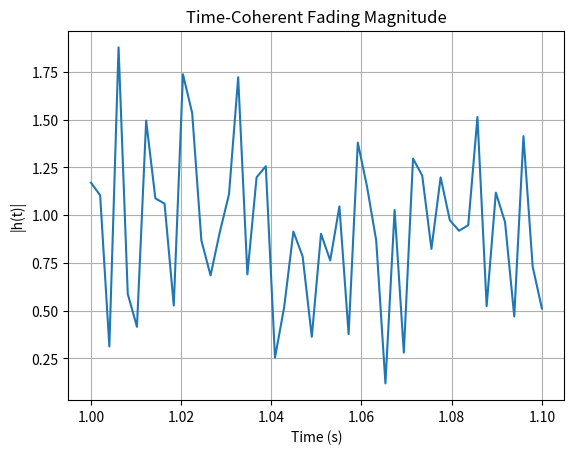

Here is the Python script that generated this plot:
#!/usr/bin/env python3
import numpy as np
import matplotlib.pyplot as plt
from scipy.special import j0

BSM_MSG_STRUCT = {
    "message_id": 8,
    "temporary_id": 32,
    "timestamp": 32,
    "lat": 32,
    "lon": 32,
    "elev": 32,
    "accuracy": 1,
    "speed": 16,
    "direction": 16,
    "ax": 16,
    "ay": 16,
    "az": 16,
    "yaw_rate": 16,
    "brake_status": 8,
    "length": 16,
    "width": 16,
    "emergency": 1
}

class Vehicle:
    """
    Represents a vehicle in 2D space with constant velocity.

    Attributes:
        id (str): Unique identifier for the vehicle.
        position (np.ndarray): Current [x, y] position in meters.
        velocity (np.ndarray): Current [vx, vy] velocity in m/s.
        freq (float): Carrier frequency in Hz (for Doppler calculations).
        c (float): Speed of light in m/s.
        last_update (float): Last time (s) the position was updated.
    """
    def __init__(self, id, x, y, vx, vy, freq=5.9e9, c=3e8, receive_f=lambda a, b: a):
        self.id = id
        self.position = np.array([x, y], dtype=float)
        self.velocity = np.array([vx, vy], dtype=float)
        self.freq = freq
        self.c = c
        self.last_update = 0.0
        self.history = []
        self.stop_segments = []  # List of (start, end) tuples
        self.current_stop_start = None
        self._last_speed = np.linalg.norm([vx, vy])
        self.receive_f = receive_f

        self.packets_received = 0

    def move_to(self, t):
        dt = t - self.last_update
        if dt <= 0:
            return

        speed = np.linalg.norm(self.velocity)
        stopped_threshold = 0.1  # Consider stopped below this speed
        
        # Track stop segments
        if speed < stopped_threshold and self._last_speed >= stopped_threshold:
            # Transition to stopped
            self.current_stop_start = t
        elif speed >= stopped_threshold and self._last_speed < stopped_threshold:
            # Transition to moving
            if self.current_stop_start is not None:
                self.stop_segments.append((self.current_stop_start, t))
                self.current_stop_start = None
        
        self._last_speed = speed
        
        # Update position history
        self.history.append((t, self.position.copy()))
        self.position += self.velocity * dt
        self.last_update = t

    @property
    def stopped_time(self):
        total = sum(end - start for start, end in self.stop_segments)
        if self.current_stop_start is not None:
            total += self.last_update - self.current_stop_start
        return total

    def doppler_shift(self, transmitter):
        """
        Compute the Doppler shift (Hz) observed at this vehicle (receiver)
        for a transmission from 'transmitter'.

        Uses:
            v_rel = (v_tx - v_rx) ⋅ (p_rx - p_tx) / |p_rx - p_tx|
            f_D = (v_rel / c) * f_c

        Args:
            transmitter (Vehicle): The transmitting vehicle.
        Returns:
            float: Doppler frequency shift in Hz.
        """
        # Vector from transmitter to receiver
        disp = self.position - transmitter.position
        dist = np.linalg.norm(disp)
        if dist == 0:
            return 0.0
        direction = disp / dist
        # Relative velocity (projected)
        rel_vel = np.dot(transmitter.velocity - self.velocity, direction)
        return (rel_vel / self.c) * self.freq
    
    def generate_bsm(self, t):
        """Generate a binary BSM message from vehicle state."""
        def int_to_bits(x, width):
            return [int(b) for b in format(x & ((1 << width) - 1), f'0{width}b')]

        lat = int(self.position[0] * 1e7)
        lon = int(self.position[1] * 1e7)
        elev = int(15)
        speed = int(np.linalg.norm(self.velocity) * 100)
        heading = int(np.degrees(np.arctan2(self.velocity[1], self.velocity[0])) * 100) % 36000
        ax, ay, az = [int(x * 1000) for x in [0.5, 0.0, -9.8]]
        size_l, size_w = int(4.5 * 100), int(1.8 * 100)
        enriched_data = {
            "message_id": 0x20,
            "temporary_id": 0x3F29A78B,
            "timestamp": int(t * 1000),
            "lat": lat,
            "lon": lon,
            "elev": elev,
            "accuracy": 1,
            "speed": speed,
            "direction": heading,
            "ax": ax,
            "ay": ay,
            "az": az,
            "yaw_rate": 0,
            "brake_status": 0,
            "length": size_l,
            "width": size_w,
            "emergency": int(self.id == "Emergency")
        }
        # print("in", enriched_data)
        fields = [int_to_bits(enriched_data[k1], BSM_MSG_STRUCT[k2]) for k1, k2 in zip(enriched_data, BSM_MSG_STRUCT)]
        bits = np.array([bit for field in fields for bit in field], dtype=np.uint8)
        return bits
    
    def receive_bsm(self, bits):
        def bits_to_int(bits: list[int]) -> int:
            return sum(bit << (len(bits) - 1 - i) for i, bit in enumerate(bits))
        enriched_data = {}
        c = 0
        for field, data in BSM_MSG_STRUCT.items():
            enriched_data[field] = bits_to_int(bits[c: c+data])
            c += data
        # print("out", enriched_data)
        self.receive_f(self, enriched_data)
        self.packets_received += 1
        return


    def __repr__(self):
        return (f"Vehicle(id={self.id}, pos={self.position.tolist()}, "
                f"vel={self.velocity.tolist()})")


class ChannelFading:
    """
    Time-coherent Rayleigh fading process using Jakes' model autocorrelation.

    Attributes:
        f_max (float): Maximum Doppler frequency (Hz).
        last_time (float): Last timestamp the channel was evolved to.
        h (complex): Current complex channel gain.
    """
    def __init__(self, f_max, init_time=0.0):
        self.f_max = abs(f_max)
        self.last_time = init_time
        # Initialize channel gain as a random complex Gaussian (Rayleigh)
        real = np.random.randn()
        imag = np.random.randn()
        self.h = (real + 1j*imag) / np.sqrt(2)

    def evolve_to(self, t):
        """
        Evolve channel gain from last_time to t, preserving time correlation.

        Uses the theoretical autocorrelation:
            ρ(Δt) = J0(2π f_max Δt)
        and updates via:
            h_new = ρ h_old + √(1−ρ²)·η, η~CN(0,1)

        Args:
            t (float): Current simulation time in seconds.
        Returns:
            complex: Updated channel gain at time t.
        """
        dt = t - self.last_time
        if dt < 0:
            # If user queries past time, return existing state
            return self.h
        # Compute Bessel-based autocorrelation
        rho = j0(2 * np.pi * self.f_max * dt)
        # Generate new independent complex Gaussian sample
        eta = (np.random.randn() + 1j*np.random.randn()) / np.sqrt(2)
        # Update channel with correct correlation
        self.h = rho * self.h + np.sqrt(1 - rho**2) * eta
        self.last_time = t
        return self.h



def plot_vehicles_old(vehicles, time=None, xlim=(-10, 100), ylim=(-10, 100)):
    """
    Plot all vehicles in 2D with velocity arrows.

    Args:
        vehicles (list[Vehicle]): Vehicles to plot.
        time (float, optional): Simulation time (for title).
        xlim (tuple): X-axis limits.
        ylim (tuple): Y-axis limits.
    """
    plt.figure(figsize=(6,6))
    for v in vehicles:
        plt.scatter(v.position[0], v.position[1], label=v.id)
        plt.arrow(
            v.position[0], v.position[1],
            v.velocity[0], v.velocity[1],
            head_width=0.5, head_length=1.0,
            fc='blue', ec='blue', alpha=0.6
        )
    title = "Vehicle Positions and Velocities"
    if time is not None:
        title += f" at t={time:.2f}s"
    plt.title(title)
    plt.xlabel("X Position (m)")
    plt.ylabel("Y Position (m)")
    plt.xlim(*xlim)
    plt.ylim(*ylim)
    plt.grid(True)
    plt.legend()
    plt.show()

def plot_vehicles_enriched(vehicles, time=None):
    plt.figure(figsize=(12, 12))
    ax = plt.gca()
    colors = plt.cm.tab10(np.linspace(0, 1, len(vehicles)))
    
    for idx, v in enumerate(vehicles):
        # Plot trajectory with color intensity showing speed history
        if v.history:
            times, positions = zip(*v.history)
            speeds = [np.linalg.norm(v.velocity) for _ in positions]
            ax.scatter(*zip(*positions), c=speeds, cmap='viridis', 
                      alpha=0.6, s=10, label=f'{v.id} Speed Heatmap')

        # Current position and velocity
        current_pos = v.position
        speed = np.linalg.norm(v.velocity)
        
        # Vehicle marker with stop indicators
        marker_size = 800 if speed < 0.1 else 200 + speed*15
        ax.scatter(*current_pos, s=marker_size, c=[colors[idx]],
                  edgecolors='k', zorder=4, marker='s' if speed < 0.1 else 'o')

        # Velocity vector with dynamic scaling
        if speed > 0.1:
            ax.quiver(*current_pos, *v.velocity, 
                     scale=1/(0.05*speed), scale_units='xy',
                     color=colors[idx], width=0.003, 
                     headwidth=5, zorder=3)

        # Stop duration visualization
        if v.stop_segments:
            for stop in v.stop_segments:
                if stop['end'] is None:  # Ongoing stop
                    duration = time - stop['start'] if time else 0
                else:
                    duration = stop['end'] - stop['start']
                if duration > 0:
                    ax.annotate(
                        f"⏸️ {duration:.1f}s", 
                        (current_pos[0], current_pos[1] - 5),
                        color='red', ha='center', va='top'
                    )

        # Information panel
        text_str = (f"🚗 {v.id}\n"
                    f"Speed: {speed:.1f} m/s\n"
                    f"Position: ({current_pos[0]:.1f}, {current_pos[1]:.1f})\n"
                    f"Total stopped: {v.stopped_time:.1f}s")
        
        ax.annotate(text_str, current_pos + np.array([5, 5]),
                   color=colors[idx], fontsize=9, 
                   bbox=dict(facecolor='white', alpha=0.9))

    # Dynamic axis limits
    all_positions = np.concatenate([v.position[None] for v in vehicles])
    buffer = np.max([20, 0.2 * np.ptp(all_positions)])
    ax.set_xlim(np.min(all_positions[:,0]) - buffer, 
               np.max(all_positions[:,0]) + buffer)
    ax.set_ylim(np.min(all_positions[:,1]) - buffer,
               np.max(all_positions[:,1]) + buffer)

    plt.title(f"Vehicle Dynamics Visualization{' at t='+str(time)+'s' if time else ''}")
    plt.xlabel("X Position (m)")
    plt.ylabel("Y Position (m)")
    plt.grid(True, alpha=0.3)
    plt.tight_layout()
    plt.show()

def plot_vehicles(vehicles, time=None, xlim=(-10, 110), ylim=(-10, 110)):
    """
    Enhanced vehicle plotting with trajectory history, speed indicators, and stop duration
    
    Args:
        vehicles (list[Vehicle]): Vehicles to plot
        time (float, optional): Simulation time (for title)
        xlim (tuple): X-axis limits
        ylim (tuple): Y-axis limits
    """
    plt.figure(figsize=(10, 10))
    ax = plt.gca()
    
    # Color map for different vehicles
    colors = plt.cm.tab10(np.linspace(0, 1, len(vehicles)))
    
    for idx, v in enumerate(vehicles):
        # Plot trajectory history
        if hasattr(v, 'history'):
            hist_pos = np.array([pos for t, pos in v.history])
            ax.plot(hist_pos[:,0], hist_pos[:,1], '--', 
                    color=colors[idx], alpha=0.4, 
                    label=f'{v.id} Path')
        
        # Current position and velocity vector
        current_pos = v.position
        speed = np.linalg.norm(v.velocity)
        arrow_scale = 2.0  # Scale factor for velocity vectors
        
        # Plot vehicle with speed-dependent marker size
        ax.scatter(*current_pos, s=100 + speed*10, 
                  color=colors[idx], edgecolors='k',
                  label=f'{v.id} Position', zorder=4)
        
        # Velocity vector
        ax.quiver(*current_pos, *v.velocity, 
                 scale=1/(0.1*arrow_scale), scale_units='xy',
                 color=colors[idx], angles='xy', 
                 width=0.002, headwidth=4, zorder=3)
        
        # Annotation box
        text_str = (f"ID: {v.id}\n"
                    f"Speed: {speed:.1f} m/s\n"
                    f"Vx: {v.velocity[0]:.1f} m/s\n"
                    f"Vy: {v.velocity[1]:.1f} m/s")
        
        if hasattr(v, 'stopped_time') and v.stopped_time > 0:
            text_str += f"\nStopped: {v.stopped_time:.1f}s"
            ax.add_patch(plt.Circle(current_pos, 3, 
                                   color='red', alpha=0.1))
        
        ax.annotate(text_str, current_pos + np.array([2, 2]),
                   color=colors[idx], fontsize=9, 
                   bbox=dict(facecolor='white', alpha=0.8))

    # Dynamic axis limits
    all_positions = np.concatenate([v.position[None] for v in vehicles])
    buffer = 15
    ax.set_xlim(min(all_positions[:,0].min(), xlim[0]) - buffer,
               max(all_positions[:,0].max(), xlim[1]) + buffer)
    ax.set_ylim(min(all_positions[:,1].min(), ylim[0]) - buffer,
               max(all_positions[:,1].max(), ylim[1]) + buffer)

    title = "Enhanced Vehicle Dynamics Visualization"
    if time is not None:
        title += f" at t={time:.2f}s"
    ax.set_title(title, pad=20)
    ax.set_xlabel("X Position (m)")
    ax.set_ylabel("Y Position (m)")
    ax.grid(True, alpha=0.3)
    ax.legend(loc='upper right', framealpha=0.9)
    plt.tight_layout()
    plt.show()

def plot_vehicles_enriched(vehicles, time=None):
    plt.figure(figsize=(12, 12))
    ax = plt.gca()
    colors = plt.cm.tab10(np.linspace(0, 1, len(vehicles)))
    
    for idx, v in enumerate(vehicles):
        # Plot trajectory with stop segments
        if v.history:
            times, positions = zip(*v.history)
            x, y = zip(*positions)
            ax.plot(x, y, '--', color=colors[idx], alpha=0.4)
            
            # Mark stop segments on trajectory
            for start, end in v.stop_segments:
                mask = (np.array(times) >= start) & (np.array(times) <= end)
                if any(mask):
                    ax.scatter(np.array(x)[mask], np.array(y)[mask], 
                              color='red', s=20, alpha=0.7, zorder=2)

        # Current position and velocity
        current_pos = v.position
        speed = np.linalg.norm(v.velocity)
        
        # Vehicle marker with stop indicator
        marker = 's' if speed < 0.1 else 'o'
        ax.scatter(*current_pos, s=200, color=colors[idx],
                  edgecolors='k', zorder=4, marker=marker)

        # Velocity vector
        if speed > 0.1:
            ax.quiver(*current_pos, *v.velocity, 
                     scale=1/(0.05*speed), scale_units='xy',
                     color=colors[idx], width=0.003, 
                     headwidth=5, zorder=3)

        # Stop duration annotation
        if v.stop_segments or v.current_stop_start:
            stop_text = "\n".join([f"⏸️ {end-start:.1f}s" for start, end in v.stop_segments])
            if v.current_stop_start:
                current_stop = time - v.current_stop_start if time else 0
                stop_text += f"\n⏸️ {current_stop:.1f}s (current)"
            ax.annotate(stop_text, (current_pos[0], current_pos[1] - 8),
                       color='red', ha='center', va='top', fontsize=8)

        # Information panel
        text_str = (f"🚦 {v.id}\n"
                    f"Speed: {speed:.1f} m/s\n"
                    f"Position: {current_pos}\n"
                    f"Total stopped: {v.stopped_time:.1f}s")
        
        ax.annotate(text_str, current_pos + np.array([5, 5]),
                   color=colors[idx], fontsize=9, 
                   bbox=dict(facecolor='white', alpha=0.9))

    ax.set_title(f"Stoplight Scenario Visualization{' at t='+str(time)+'s' if time else ''}")
    ax.set_xlabel("X Position (m)")
    ax.set_ylabel("Y Position (m)")
    ax.grid(True, alpha=0.3)
    plt.tight_layout()
    plt.show()


# Example usage block
if __name__ == "__main__":
    # Create some vehicles
    vehicles = [
        Vehicle("A", 0, 0, 20, 0),
        Vehicle("B", 100, 0, -15, 0)
    ]
    # Move vehicles to t=1 second
    for v in vehicles:
        v.move_to(1.0)
    # Compute Doppler
    dop = vehicles[1].doppler_shift(vehicles[0])
    print(f"Doppler at B from A: {dop:.2f} Hz (f_max)")

    # Initialize a channel fading process
    chan = ChannelFading(f_max=abs(dop), init_time=1.0)
    # Evolve channel over next 0.1s in steps and plot magnitude
    times = np.linspace(1.0, 1.1, 50)
    gains = []
    for t in times:
        gains.append(abs(chan.evolve_to(t)))
    plt.figure()
    plt.plot(times, gains)
    plt.title("Time-Coherent Fading Magnitude")
    plt.xlabel("Time (s)")
    plt.ylabel("|h(t)|")
    plt.grid(True)
    plt.show()
